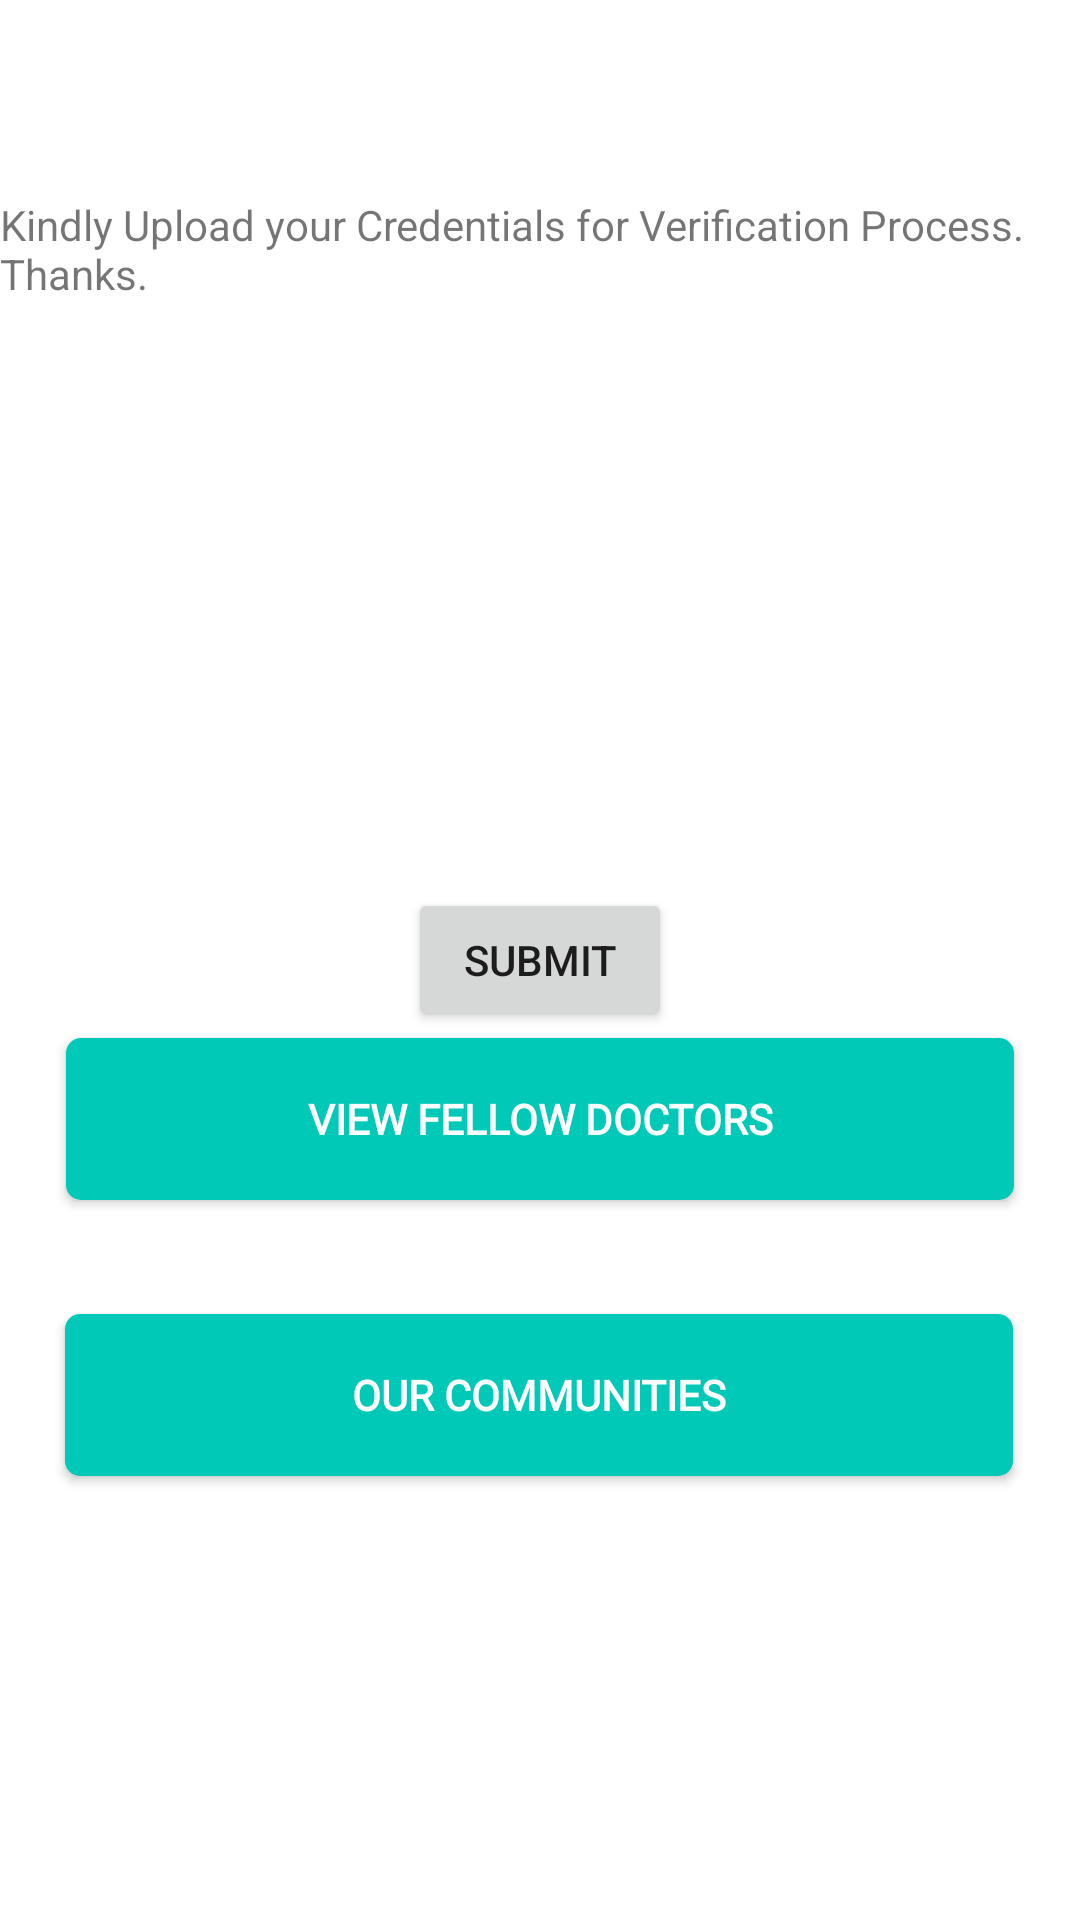

Produce the Android XML layout that renders to this screen, including the resource entries it uses.
<!-- AndroidManifest.xml: application theme Theme.AuthenticationApplication -->
<!-- res/layout/activity_doctor_upload.xml -->
<?xml version="1.0" encoding="utf-8"?>
<androidx.constraintlayout.widget.ConstraintLayout xmlns:android="http://schemas.android.com/apk/res/android"
    xmlns:app="http://schemas.android.com/apk/res-auto"
    xmlns:tools="http://schemas.android.com/tools"
    android:layout_width="match_parent"
    android:layout_height="match_parent"
    tools:context=".DoctorUpload">

    <TextView
        android:id="@+id/texone"
        android:layout_width="wrap_content"
        android:layout_height="wrap_content"
        android:text="Kindly Upload your Credentials for Verification Process. Thanks. "
        app:layout_constraintBottom_toBottomOf="parent"
        app:layout_constraintEnd_toEndOf="parent"
        app:layout_constraintHorizontal_bias="0.0"
        app:layout_constraintStart_toStartOf="parent"
        app:layout_constraintTop_toTopOf="parent"
        app:layout_constraintVertical_bias="0.108" />

    <Button
        android:id="@+id/upbtn"
        android:text="SUBMIT"
        android:layout_width="wrap_content"
        android:layout_height="wrap_content"
        app:layout_constraintBottom_toBottomOf="parent"
        app:layout_constraintEnd_toEndOf="parent"
        app:layout_constraintStart_toStartOf="parent"
        app:layout_constraintTop_toTopOf="parent" />


    <androidx.appcompat.widget.AppCompatButton
        android:id="@+id/btn_feldoc"
        style="@style/ButtonGreen"
        android:layout_width="316dp"
        android:layout_height="54dp"
        android:layout_marginBottom="240dp"
        android:text="View Fellow Doctors"
        app:layout_constraintBottom_toBottomOf="parent"
        app:layout_constraintEnd_toEndOf="parent"
        app:layout_constraintStart_toStartOf="parent" />


    <androidx.appcompat.widget.AppCompatButton
        android:id="@+id/btn_com"
        style="@style/ButtonGreen"
        android:layout_width="316dp"
        android:layout_height="54dp"
        android:layout_marginBottom="148dp"
        android:text="Our Communities"
        app:layout_constraintBottom_toBottomOf="parent"
        app:layout_constraintEnd_toEndOf="parent"
        app:layout_constraintHorizontal_bias="0.494"
        app:layout_constraintStart_toStartOf="parent"
        tools:ignore="MissingConstraints" />

</androidx.constraintlayout.widget.ConstraintLayout>
<!-- resources referenced by this layout -->
<resources>
  <style name="ButtonGreen">
          <item name="android:background">@drawable/bg_button</item>
          <item name="backgroundTint">@color/primary_color</item>
          <item name="android:fontFamily">@font/montserrat</item>
          <item name="android:textColor">@color/white</item>
          <item name="android:textSize">14sp</item>
          <item name="android:textStyle">bold</item>
      </style>
  <style name="Theme.AuthenticationApplication" parent="Theme.MaterialComponents.DayNight.NoActionBar">
          
          <item name="colorPrimary">@color/primary_color</item>
          <item name="colorPrimaryVariant">@color/primary_color</item>
          <item name="colorOnPrimary">@color/white</item>
          
          <item name="colorSecondary">@color/teal_200</item>
          <item name="colorSecondaryVariant">@color/teal_700</item>
          <item name="colorOnSecondary">@color/black</item>
          
          <item name="android:statusBarColor">?attr/colorPrimaryVariant</item>
          
      </style>
  <!-- drawable bg_button (drawable) -->
  <?xml version="1.0" encoding="utf-8"?>
  <shape xmlns:tools="http://schemas.android.com/tools"
      xmlns:android="http://schemas.android.com/apk/res/android"
      tools:ignore="ExtraText">
     android:shape ="rectangle">
  
     <solid android:color="@color/white"/>
     <corners android:radius="5dp"/>
  
  </shape>
  <color name="primary_color">#00C9B8</color>
  <color name="white">#FFFFFFFF</color>
  <color name="teal_200">#FF03DAC5</color>
  <color name="teal_700">#FF018786</color>
  <color name="black">#000000</color>
</resources>
